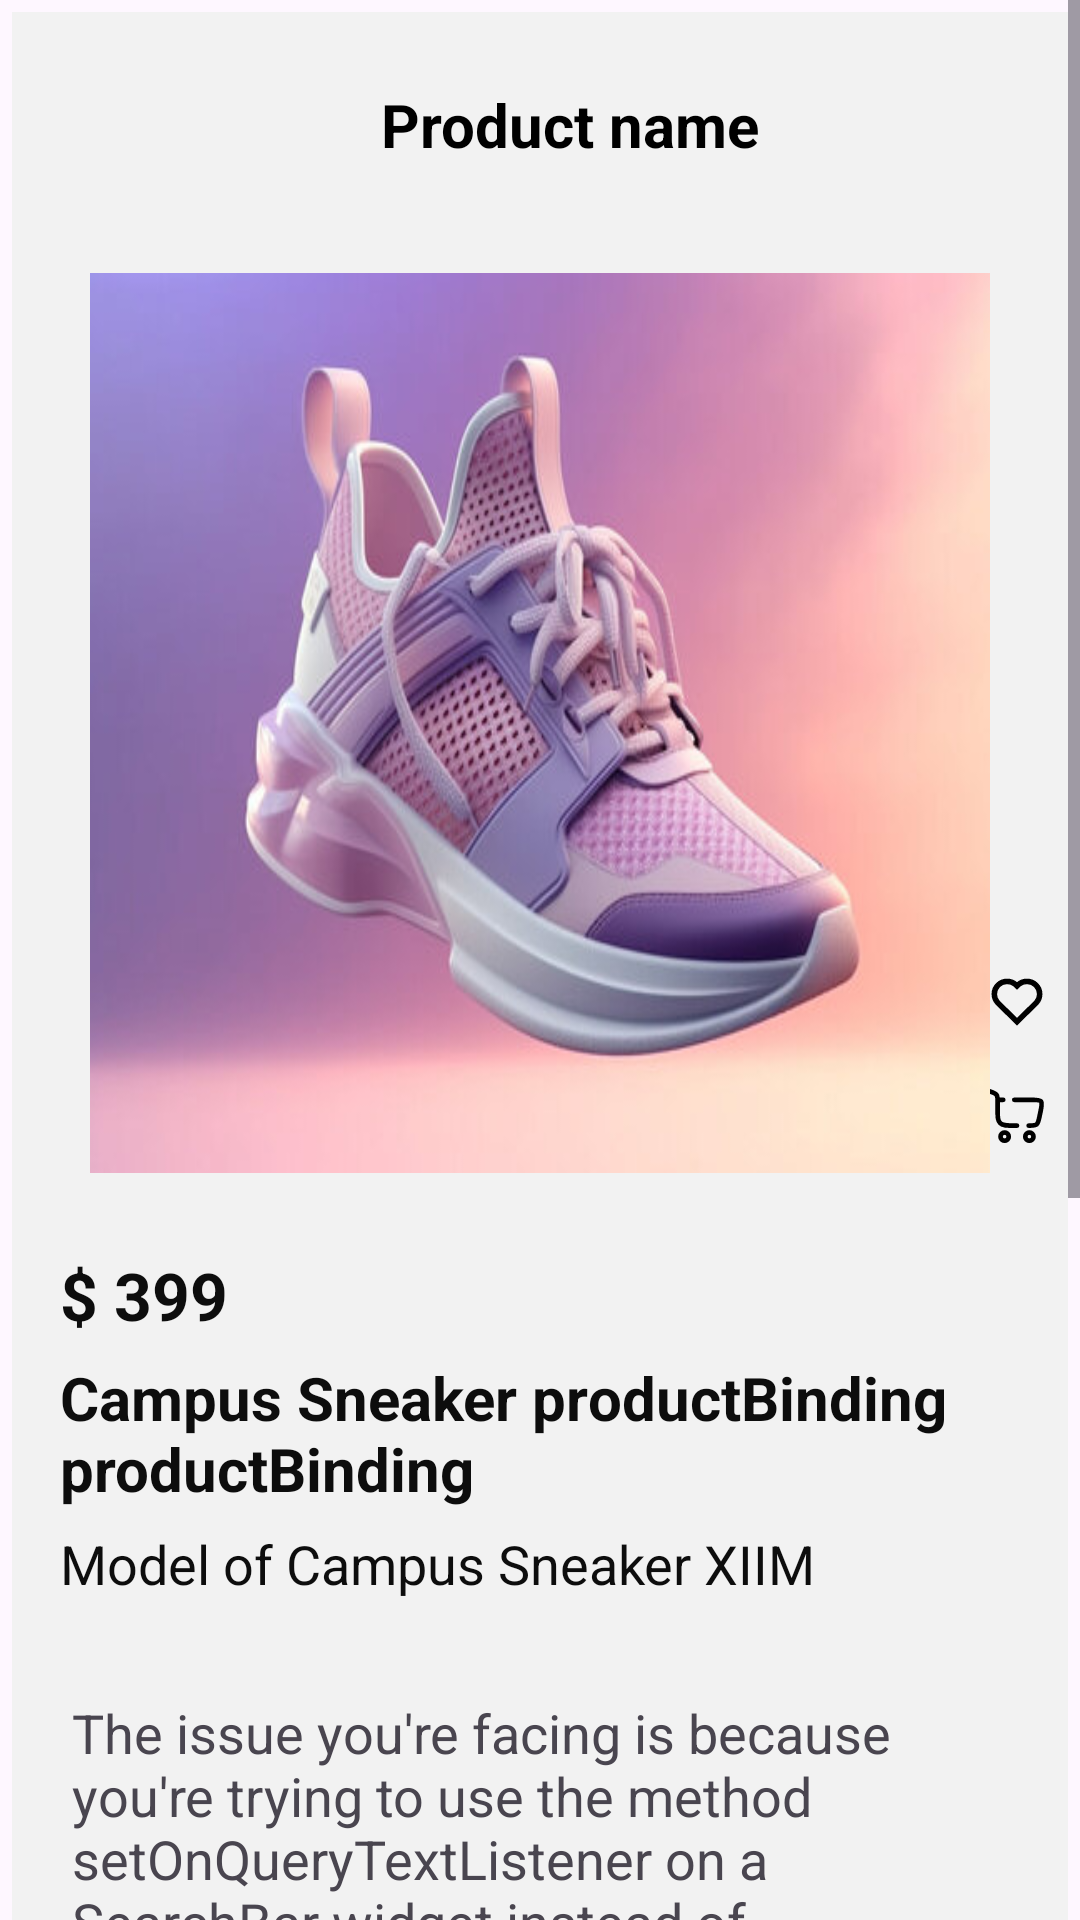

Android layout source for this screen:
<!-- AndroidManifest.xml: application theme Theme.E_Com -->
<!-- res/layout/fragment_product.xml -->
<?xml version="1.0" encoding="utf-8"?>
<androidx.constraintlayout.widget.ConstraintLayout xmlns:android="http://schemas.android.com/apk/res/android"
    xmlns:app="http://schemas.android.com/apk/res-auto"
    xmlns:tools="http://schemas.android.com/tools"
    android:layout_width="match_parent"
    android:layout_height="match_parent"
    android:backgroundTint="@color/offWhite"
    tools:context=".Fragment.ProductFragment">

    <ScrollView
        android:layout_width="match_parent"
        android:layout_height="match_parent"
        app:layout_constraintBottom_toBottomOf="parent"
        app:layout_constraintEnd_toEndOf="parent"
        app:layout_constraintStart_toStartOf="parent"
        app:layout_constraintTop_toTopOf="parent">

        <androidx.constraintlayout.widget.ConstraintLayout
            android:layout_width="match_parent"
            android:layout_height="wrap_content"
            android:layout_margin="4dp"
            android:background="@color/offWhite"
            android:padding="8dp">

            <ImageView
                android:id="@+id/backButton"
                android:layout_width="wrap_content"
                android:layout_height="wrap_content"
                android:layout_margin="12sp"
                android:padding="4dp"
                android:src="@drawable/arrow_back_icon"
                app:layout_constraintBottom_toBottomOf="@+id/productCategory"
                app:layout_constraintStart_toStartOf="parent"
                app:layout_constraintTop_toTopOf="@+id/productCategory" />

            <TextView
                android:id="@+id/productCategory"
                android:layout_width="0dp"
                android:layout_height="wrap_content"
                android:layout_margin="12sp"
                android:padding="4dp"
                android:text="Product name"
                android:textAlignment="center"
                android:textColor="@color/black"
                android:textSize="20sp"
                android:textStyle="bold"
                app:layout_constraintEnd_toEndOf="parent"
                app:layout_constraintHorizontal_weight="1"
                app:layout_constraintStart_toEndOf="@+id/backButton"
                app:layout_constraintTop_toTopOf="parent" />

            <ImageView
                android:id="@+id/likeProduct"
                android:layout_width="30dp"
                android:layout_height="30dp"
                android:layout_marginBottom="8dp"
                android:padding="4dp"
                android:src="@drawable/favorite_icon"
                app:layout_constraintBottom_toTopOf="@+id/cartProduct"
                app:layout_constraintEnd_toEndOf="parent"
                app:layout_constraintStart_toEndOf="@+id/imageProduct" />


            <ImageView
                android:id="@+id/cartProduct"
                android:layout_width="30dp"
                android:layout_height="30dp"
                android:layout_marginBottom="4dp"
                android:padding="4dp"
                android:src="@drawable/cart_icon"
                app:layout_constraintBottom_toBottomOf="@+id/imageProduct"
                app:layout_constraintEnd_toEndOf="parent"
                app:layout_constraintStart_toEndOf="@+id/imageProduct" />

            <ImageView
                android:id="@+id/imageProduct"
                android:layout_width="300dp"
                android:layout_height="300dp"
                android:layout_marginTop="32dp"
                android:background="@color/offGrayTrans"
                android:scaleType="fitXY"
                android:src="@drawable/img"
                app:layout_constraintEnd_toEndOf="parent"
                app:layout_constraintStart_toStartOf="parent"
                app:layout_constraintTop_toBottomOf="@id/productCategory" />

            <TextView
                android:id="@+id/priceProduct"
                android:layout_width="0dp"
                android:layout_height="wrap_content"
                android:layout_marginStart="8dp"
                android:layout_marginTop="24dp"
                android:paddingTop="2dp"
                android:text="$ 399"
                android:textColor="@color/offBlack"
                android:textSize="22sp"
                android:textStyle="bold"
                app:layout_constraintEnd_toEndOf="parent"
                app:layout_constraintStart_toStartOf="parent"
                app:layout_constraintTop_toBottomOf="@+id/imageProduct" />

            <TextView
                android:id="@+id/nameProduct"
                android:layout_width="0dp"
                android:layout_height="wrap_content"
                android:layout_marginStart="8dp"
                android:layout_marginEnd="8dp"
                android:layout_marginTop="4dp"
                android:paddingTop="2dp"
                android:text="Campus Sneaker productBinding productBinding"
                android:maxLines="2"
                android:textColor="@color/offBlack"
                android:textSize="20sp"
                android:textStyle="bold"
                app:layout_constraintEnd_toEndOf="parent"
                app:layout_constraintStart_toStartOf="parent"
                app:layout_constraintTop_toBottomOf="@+id/priceProduct" />

            <TextView
                android:id="@+id/modalProduct"
                android:layout_width="0dp"
                android:layout_height="wrap_content"
                android:layout_marginStart="8dp"
                android:layout_marginEnd="8dp"
                android:layout_marginTop="4dp"
                android:paddingTop="2dp"
                android:text="Model of Campus Sneaker XIIM"
                android:textColor="@color/offBlack"
                android:textSize="18dp"
                app:layout_constraintEnd_toEndOf="parent"
                app:layout_constraintStart_toStartOf="parent"
                app:layout_constraintTop_toBottomOf="@+id/nameProduct" />


            <TextView
                android:layout_width="match_parent"
                android:layout_height="wrap_content"
                android:layout_marginStart="4dp"
                android:layout_marginTop="24dp"
                android:layout_marginEnd="4dp"
                android:padding="8dp"
                android:textSize="18dp"
                android:text="@string/description"
                app:layout_constraintBottom_toBottomOf="parent"
                app:layout_constraintEnd_toEndOf="parent"
                app:layout_constraintStart_toStartOf="parent"
                app:layout_constraintTop_toBottomOf="@+id/modalProduct" />

        </androidx.constraintlayout.widget.ConstraintLayout>

    </ScrollView>


</androidx.constraintlayout.widget.ConstraintLayout>
<!-- resources referenced by this layout -->
<resources>
  <color name="black">#FF000000</color>
  <color name="offBlack">#0d0d0d</color>
  <color name="offGrayTrans">#332B2D30</color>
  <color name="offWhite">#f2f2f2</color>
  <!-- drawable cart_icon (drawable) -->
  <vector xmlns:android="http://schemas.android.com/apk/res/android"
      android:width="24dp"
      android:height="24dp"
      android:viewportWidth="24"
      android:viewportHeight="24">
  
      <path
          android:fillColor="#00000000"
          android:pathData="M7.5,18C8.328,18 9,18.672 9,19.5C9,20.328 8.328,21 7.5,21C6.672,21 6,20.328 6,19.5C6,18.672 6.672,18 7.5,18Z"
          android:strokeWidth="1.7"
          android:strokeColor="#000" />
  
      <path
          android:fillColor="#00000000"
          android:pathData="M16.5,18C17.328,18 18,18.672 18,19.5C18,20.329 17.328,21 16.5,21C15.672,21 15,20.329 15,19.5C15,18.672 15.672,18 16.5,18Z"
          android:strokeWidth="1.7"
          android:strokeColor="#000" />
  
      <path
          android:fillColor="#00000000"
          android:pathData="M2,3L2.261,3.092C3.563,3.549 4.214,3.778 4.586,4.323C4.958,4.868 4.958,5.591 4.958,7.038V9.76C4.958,12.702 5.021,13.672 5.888,14.586C6.754,15.5 8.149,15.5 10.938,15.5H12M16.24,15.5C17.801,15.5 18.582,15.5 19.134,15.05C19.685,14.601 19.843,13.836 20.158,12.307L20.658,9.883C21.005,8.144 21.178,7.274 20.735,6.697C20.291,6.12 18.774,6.12 17.089,6.12H11.024M4.958,6.12H7"
          android:strokeWidth="1.7"
          android:strokeColor="#000"
          android:strokeLineCap="round" />
  
  </vector>
  <!-- drawable favorite_icon (drawable) -->
  <vector xmlns:android="http://schemas.android.com/apk/res/android"
      android:width="24dp"
      android:height="24dp"
      android:viewportWidth="24"
      android:viewportHeight="24">
    <path
        android:pathData="M11.993,5.097C11.039,4.259 9.783,3.75 8.408,3.75C5.421,3.75 3,6.15 3,9.11C3,10.473 3.506,11.724 4.352,12.67L12,20.25L19.422,12.894L19.641,12.663C20.487,11.717 21,10.473 21,9.11C21,6.15 18.579,3.75 15.592,3.75C14.217,3.75 12.961,4.259 12.007,5.097L12,5.09L11.993,5.097ZM12,7.099L12.055,7.148L12.908,6.302L12.997,6.224C13.687,5.618 14.593,5.25 15.592,5.25C17.763,5.25 19.5,6.991 19.5,9.11C19.5,10.081 19.139,10.967 18.536,11.648L18.349,11.845L12,18.138L5.443,11.639C4.854,10.966 4.5,10.081 4.5,9.11C4.5,6.991 6.237,5.25 8.408,5.25C9.407,5.25 10.313,5.618 11.003,6.224L11.092,6.302L11.945,7.148L12,7.099Z"
        android:fillColor="@color/black"
        android:strokeWidth="0.5"
        android:strokeColor="@color/black"
        android:fillType="evenOdd"/>
  </vector>
  <!-- drawable img: png bitmap (drawable, 224096 bytes) -->
  <string name="description">"The issue you're facing is because you're trying to use the method setOnQueryTextListener on a SearchBar widget instead of a SearchView.The SearchBar widget doesn't have the setOnQueryTextListener method; it's only available in SearchView.
  To fix this, you can either replace your SearchBar with a SearchView or handle the SearchBar interactions differently.
  To fix this, you can either replace your SearchBar with a SearchView or handle the SearchBar interactions differently.
  To fix this, you can either replace your SearchBar with a SearchView or handle the SearchBar interactions differently.
  If you want to stick with SearchView, make sure your layout XML has a SearchView widget, and you use that in your code."</string>
  <style name="Theme.E_Com" parent="Base.Theme.E_Com" />
  <style name="Base.Theme.E_Com" parent="Theme.Material3.DayNight.NoActionBar">
          
          
      </style>
</resources>
